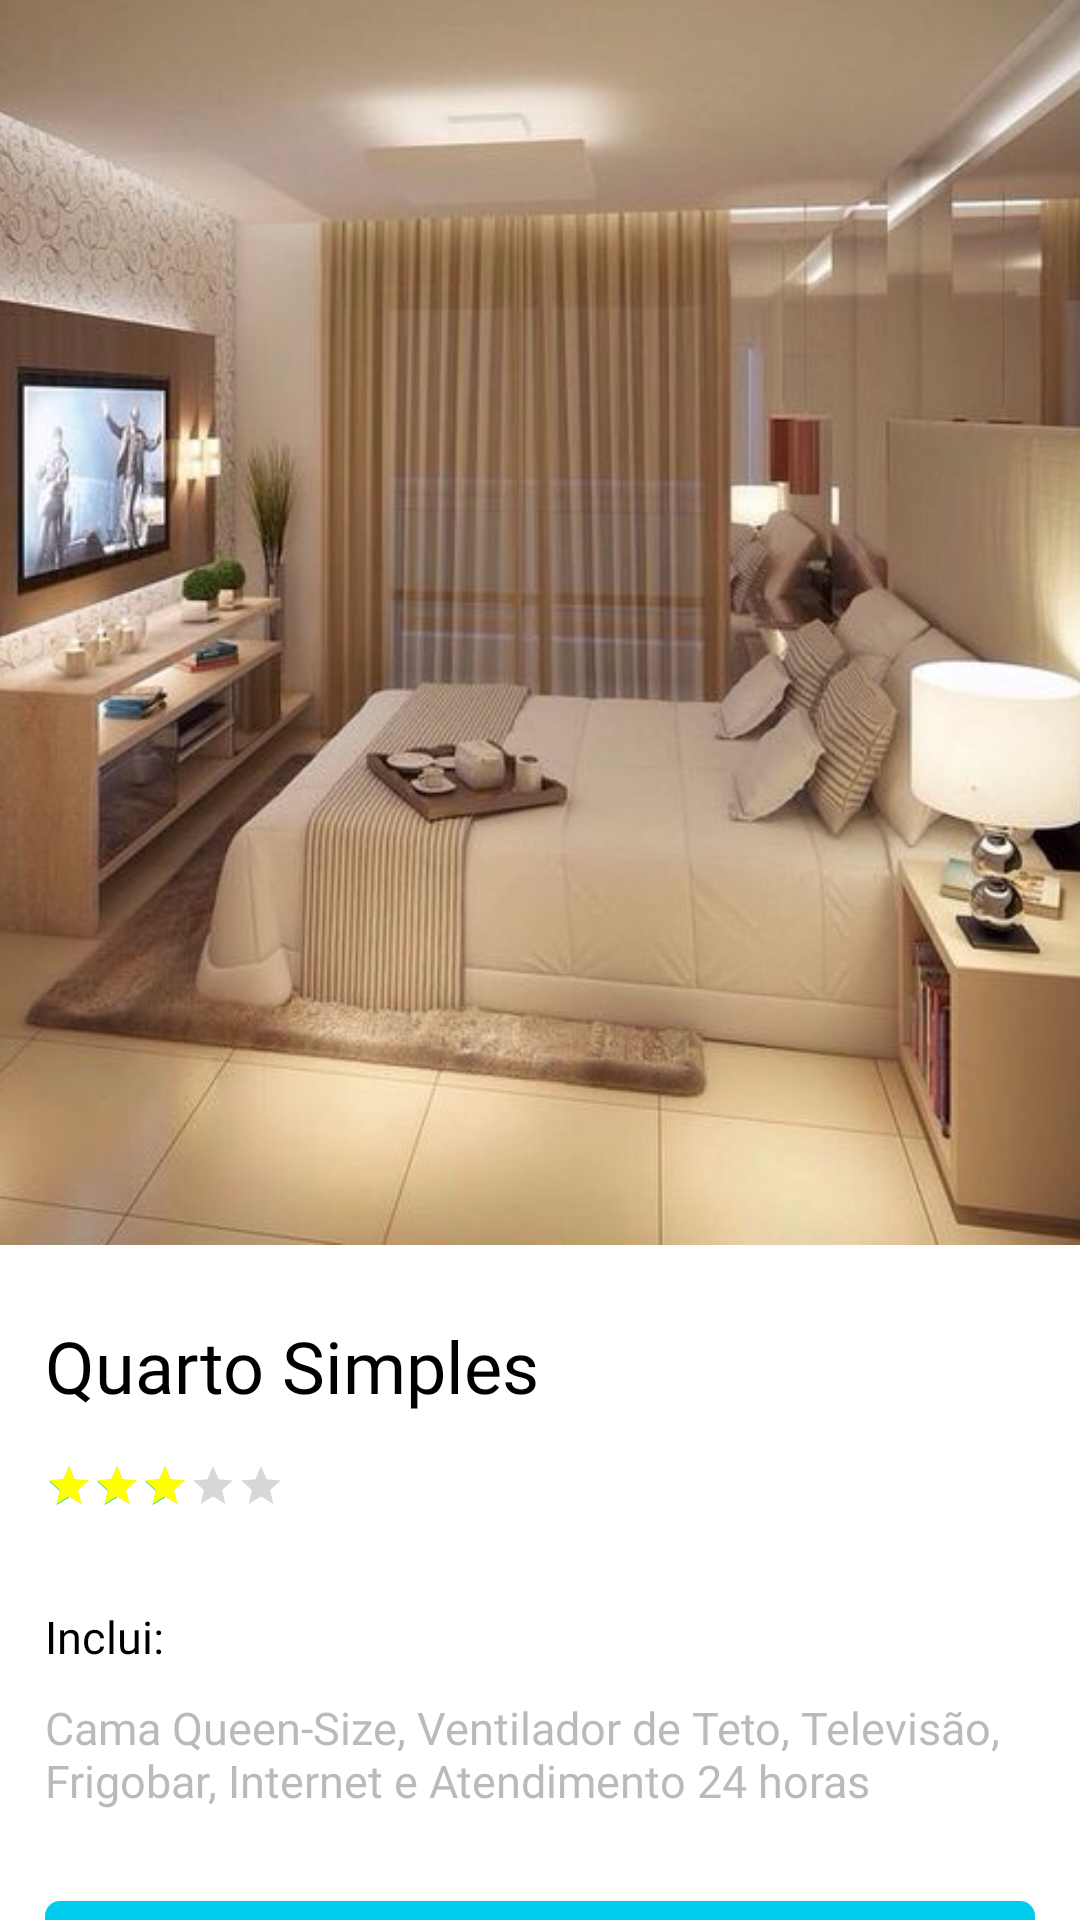

Produce the Android XML layout that renders to this screen, including the resource entries it uses.
<!-- AndroidManifest.xml: application theme Theme.SilverParkHotel -->
<!-- res/layout/activity_third.xml -->
<?xml version="1.0" encoding="utf-8"?>
<androidx.constraintlayout.widget.ConstraintLayout xmlns:android="http://schemas.android.com/apk/res/android"
    xmlns:app="http://schemas.android.com/apk/res-auto"
    xmlns:tools="http://schemas.android.com/tools"
    android:layout_width="match_parent"
    android:layout_height="match_parent"
    tools:context=".ThirdActivity">

    <ImageView
        android:id="@+id/header_background"
        android:layout_width="446dp"
        android:layout_height="415dp"
        android:transitionName="quarto_simples_transition"
        app:layout_constraintEnd_toEndOf="parent"
        app:layout_constraintStart_toStartOf="parent"
        app:layout_constraintTop_toTopOf="parent"
        app:srcCompat="@drawable/quarto_simples"
        tools:targetApi="lollipop" />

    <ImageView
        android:id="@+id/down_arrow"
        android:layout_width="wrap_content"
        android:layout_height="wrap_content"
        android:layout_marginTop="50dp"
        android:layout_marginEnd="34dp"
        android:layout_marginRight="34dp"
        app:layout_constraintEnd_toEndOf="@+id/header_background"
        app:layout_constraintTop_toTopOf="@+id/header_background"
        android:src="@drawable/ic_down_arrow"/>

    <ScrollView
        android:id="@+id/third_scrollview"
        android:layout_width="0dp"
        android:layout_height="0dp"
        android:layout_marginStart="15dp"
        android:layout_marginLeft="15dp"
        android:layout_marginTop="24dp"
        android:layout_marginEnd="15dp"
        android:layout_marginRight="15dp"
        android:scrollbars="none"
        app:layout_constraintBottom_toBottomOf="parent"
        app:layout_constraintEnd_toEndOf="parent"
        app:layout_constraintStart_toStartOf="parent"
        app:layout_constraintTop_toBottomOf="@+id/header_background">

        <LinearLayout
            android:layout_width="match_parent"
            android:layout_height="wrap_content"
            android:orientation="vertical">

            <TextView
                android:id="@+id/terceiro_titulo"
                android:layout_width="match_parent"
                android:layout_height="wrap_content"
                android:fontFamily="@font/open_sans_extra_bold"
                android:text="Quarto Simples"
                android:textColor="@color/black"
                android:textSize="24sp"/>

            <LinearLayout
                android:layout_width="match_parent"
                android:layout_height="match_parent"
                android:layout_marginTop="16dp"
                android:orientation="horizontal">

                <RatingBar
                    android:id="@+id/third_ratingbar"
                    style="?android:ratingBarStyleSmall"
                    android:layout_width="wrap_content"
                    android:layout_height="wrap_content"
                    android:layout_gravity="center_vertical"
                    android:max="5"
                    android:numStars="5"
                    android:progressTint="#FFFF00"
                    android:rating="3"
                    android:stepSize="0.5"
                    tools:targetApi="lollipop"/>



            </LinearLayout>

            <TextView
                android:id="@+id/sobre"
                android:layout_width="match_parent"
                android:layout_height="wrap_content"
                android:layout_marginTop="32dp"
                android:fontFamily="@font/open_sans_bold"
                android:text="Inclui:"
                android:textColor="@color/black"
                android:textSize="15sp"/>

            <TextView
                android:id="@+id/sobre_texto"
                android:layout_width="match_parent"
                android:layout_height="wrap_content"
                android:layout_marginTop="10dp"
                android:alpha="0.5"
                android:fontFamily="@font/open_sans_regular"
                android:text="Cama Queen-Size, Ventilador de Teto, Televisão, Frigobar, Internet e Atendimento 24 horas"
                android:textColor="#757575"
                android:textSize="15sp"/>

            <Button
                android:id="@+id/botao_reservar"
                android:layout_width="match_parent"
                android:layout_height="70dp"
                android:layout_marginTop="30dp"
                android:layout_marginBottom="16dp"
                android:background="@drawable/custom_button"
                android:drawableEnd="@drawable/ic_steps"
                android:drawableRight="@drawable/ic_steps"
                android:fontFamily="@font/open_sans_extra_bold"
                android:paddingLeft="50dp"
                android:paddingRight="50dp"
                android:text="RESERVE JÀ"
                android:textColor="@color/white"
                android:textSize="18sp"/>

        </LinearLayout>

    </ScrollView>

</androidx.constraintlayout.widget.ConstraintLayout>
<!-- resources referenced by this layout -->
<resources>
  <!-- drawable custom_button (drawable) -->
  <?xml version="1.0" encoding="utf-8"?>
  <shape android:shape="rectangle" xmlns:android="http://schemas.android.com/apk/res/android">
  
      <corners android:radius="5dp"/>
      <solid android:color="#00CCEE"/>
  
  </shape>
  <!-- drawable quarto_simples: png bitmap (drawable, 46569 bytes) -->
  <style name="Theme.SilverParkHotel" parent="Theme.MaterialComponents.DayNight.DarkActionBar">
          
          <item name="colorPrimary">@color/purple_500</item>
          <item name="colorPrimaryVariant">@color/purple_700</item>
          <item name="colorOnPrimary">@color/white</item>
          
          <item name="colorSecondary">@color/teal_200</item>
          <item name="colorSecondaryVariant">@color/teal_700</item>
          <item name="colorOnSecondary">@color/black</item>
          
          <item name="android:statusBarColor" tools:targetApi="l">?attr/colorPrimaryVariant</item>
          
  
          <item name="windowActionBar">false</item>
          <item name="windowNoTitle">true</item>
  
          <item name="android:windowContentTransitions">true</item>
          <item name="android:windowTranslucentStatus">true</item>
          <item name="android:windowTranslucentNavigation">true</item>
      </style>
  <!-- not gathered from this repository: default colours our renderer supplied (Android Studio template values) -->
  <color name="purple_500">#FF6200EE</color>
  <color name="purple_700">#FF3700B3</color>
  <color name="teal_200">#FF03DAC5</color>
  <color name="teal_700">#FF018786</color>
  <color name="black">#FF000000</color>
  <color name="white">#FFFFFFFF</color>
</resources>
